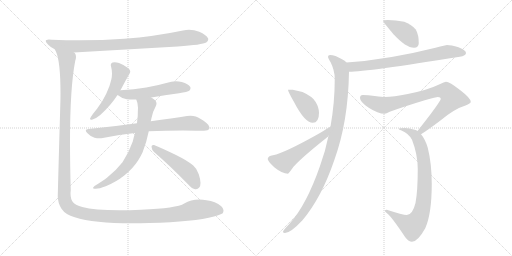
t = 0.00 s
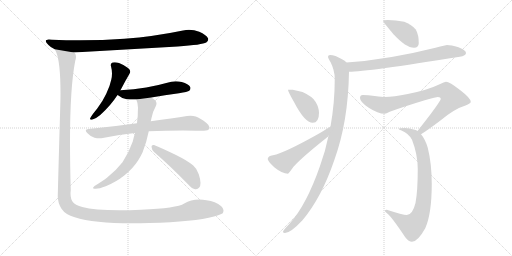
t = 2.35 s
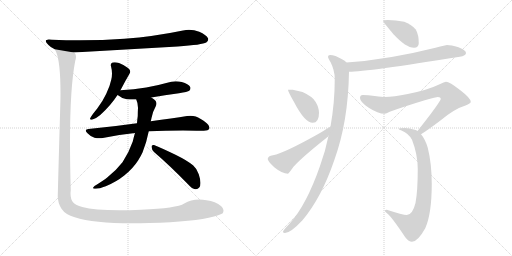
t = 4.70 s
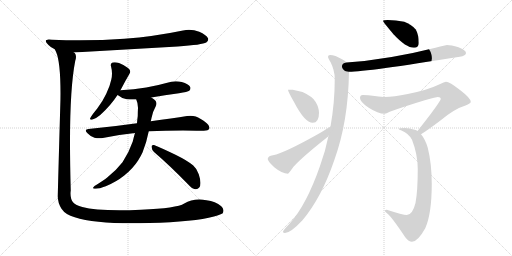
t = 7.05 s
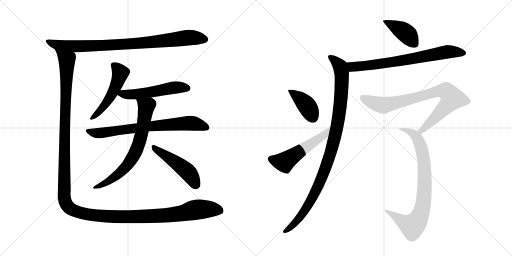
t = 9.41 s
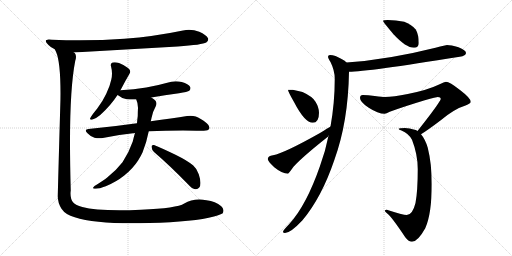
t = 11.76 s

The animated SVG that drew these frames (rendered in a browser with its animation timeline set to each time). Animation: 14 CSS @keyframes rules; one cycle of 11.76 s.

<svg version="1.1" viewBox="0 0 2048 1024" xmlns="http://www.w3.org/2000/svg">
  <g stroke="lightgray" stroke-dasharray="1,1" stroke-width="1" transform="scale(4, 4)">
    <line x1="0" y1="0" x2="256" y2="256"></line>
    <line x1="256" y1="0" x2="0" y2="256"></line>
    <line x1="128" y1="0" x2="128" y2="256"></line>
    <line x1="0" y1="128" x2="256" y2="128"></line>
    <line x1="256" y1="0" x2="512" y2="256"></line>
    <line x1="512" y1="0" x2="256" y2="256"></line>
    <line x1="384" y1="0" x2="384" y2="256"></line>
    <line x1="256" y1="128" x2="512" y2="128"></line>
  </g>
<g transform="scale(1, -1) translate(0, -850)">
   <style type="text/css">
    @keyframes keyframes0 {
      from {
       stroke: black;
       stroke-dashoffset: 890;
       stroke-width: 128;
       }
       74% {
       animation-timing-function: step-end;
       stroke: black;
       stroke-dashoffset: 0;
       stroke-width: 128;
       }
       to {
       stroke: black;
       stroke-width: 1024;
       }
       }
       #make-me-a-hanzi-animation-0 {
         animation: keyframes0 0.974284s both;
         animation-delay: 0.000000s;
         animation-timing-function: linear;
       }
    @keyframes keyframes1 {
      from {
       stroke: black;
       stroke-dashoffset: 518;
       stroke-width: 128;
       }
       63% {
       animation-timing-function: step-end;
       stroke: black;
       stroke-dashoffset: 0;
       stroke-width: 128;
       }
       to {
       stroke: black;
       stroke-width: 1024;
       }
       }
       #make-me-a-hanzi-animation-1 {
         animation: keyframes1 0.671549s both;
         animation-delay: 0.974284s;
         animation-timing-function: linear;
       }
    @keyframes keyframes2 {
      from {
       stroke: black;
       stroke-dashoffset: 535;
       stroke-width: 128;
       }
       64% {
       animation-timing-function: step-end;
       stroke: black;
       stroke-dashoffset: 0;
       stroke-width: 128;
       }
       to {
       stroke: black;
       stroke-width: 1024;
       }
       }
       #make-me-a-hanzi-animation-2 {
         animation: keyframes2 0.685384s both;
         animation-delay: 1.645833s;
         animation-timing-function: linear;
       }
    @keyframes keyframes3 {
      from {
       stroke: black;
       stroke-dashoffset: 739;
       stroke-width: 128;
       }
       71% {
       animation-timing-function: step-end;
       stroke: black;
       stroke-dashoffset: 0;
       stroke-width: 128;
       }
       to {
       stroke: black;
       stroke-width: 1024;
       }
       }
       #make-me-a-hanzi-animation-3 {
         animation: keyframes3 0.851400s both;
         animation-delay: 2.331217s;
         animation-timing-function: linear;
       }
    @keyframes keyframes4 {
      from {
       stroke: black;
       stroke-dashoffset: 707;
       stroke-width: 128;
       }
       70% {
       animation-timing-function: step-end;
       stroke: black;
       stroke-dashoffset: 0;
       stroke-width: 128;
       }
       to {
       stroke: black;
       stroke-width: 1024;
       }
       }
       #make-me-a-hanzi-animation-4 {
         animation: keyframes4 0.825358s both;
         animation-delay: 3.182617s;
         animation-timing-function: linear;
       }
    @keyframes keyframes5 {
      from {
       stroke: black;
       stroke-dashoffset: 485;
       stroke-width: 128;
       }
       61% {
       animation-timing-function: step-end;
       stroke: black;
       stroke-dashoffset: 0;
       stroke-width: 128;
       }
       to {
       stroke: black;
       stroke-width: 1024;
       }
       }
       #make-me-a-hanzi-animation-5 {
         animation: keyframes5 0.644694s both;
         animation-delay: 4.007975s;
         animation-timing-function: linear;
       }
    @keyframes keyframes6 {
      from {
       stroke: black;
       stroke-dashoffset: 1523;
       stroke-width: 128;
       }
       83% {
       animation-timing-function: step-end;
       stroke: black;
       stroke-dashoffset: 0;
       stroke-width: 128;
       }
       to {
       stroke: black;
       stroke-width: 1024;
       }
       }
       #make-me-a-hanzi-animation-6 {
         animation: keyframes6 1.489421s both;
         animation-delay: 4.652669s;
         animation-timing-function: linear;
       }
    @keyframes keyframes7 {
      from {
       stroke: black;
       stroke-dashoffset: 411;
       stroke-width: 128;
       }
       57% {
       animation-timing-function: step-end;
       stroke: black;
       stroke-dashoffset: 0;
       stroke-width: 128;
       }
       to {
       stroke: black;
       stroke-width: 1024;
       }
       }
       #make-me-a-hanzi-animation-7 {
         animation: keyframes7 0.584473s both;
         animation-delay: 6.142090s;
         animation-timing-function: linear;
       }
    @keyframes keyframes8 {
      from {
       stroke: black;
       stroke-dashoffset: 725;
       stroke-width: 128;
       }
       70% {
       animation-timing-function: step-end;
       stroke: black;
       stroke-dashoffset: 0;
       stroke-width: 128;
       }
       to {
       stroke: black;
       stroke-width: 1024;
       }
       }
       #make-me-a-hanzi-animation-8 {
         animation: keyframes8 0.840007s both;
         animation-delay: 6.726563s;
         animation-timing-function: linear;
       }
    @keyframes keyframes9 {
      from {
       stroke: black;
       stroke-dashoffset: 1033;
       stroke-width: 128;
       }
       77% {
       animation-timing-function: step-end;
       stroke: black;
       stroke-dashoffset: 0;
       stroke-width: 128;
       }
       to {
       stroke: black;
       stroke-width: 1024;
       }
       }
       #make-me-a-hanzi-animation-9 {
         animation: keyframes9 1.090658s both;
         animation-delay: 7.566569s;
         animation-timing-function: linear;
       }
    @keyframes keyframes10 {
      from {
       stroke: black;
       stroke-dashoffset: 402;
       stroke-width: 128;
       }
       57% {
       animation-timing-function: step-end;
       stroke: black;
       stroke-dashoffset: 0;
       stroke-width: 128;
       }
       to {
       stroke: black;
       stroke-width: 1024;
       }
       }
       #make-me-a-hanzi-animation-10 {
         animation: keyframes10 0.577148s both;
         animation-delay: 8.657227s;
         animation-timing-function: linear;
       }
    @keyframes keyframes11 {
      from {
       stroke: black;
       stroke-dashoffset: 534;
       stroke-width: 128;
       }
       63% {
       animation-timing-function: step-end;
       stroke: black;
       stroke-dashoffset: 0;
       stroke-width: 128;
       }
       to {
       stroke: black;
       stroke-width: 1024;
       }
       }
       #make-me-a-hanzi-animation-11 {
         animation: keyframes11 0.684570s both;
         animation-delay: 9.234375s;
         animation-timing-function: linear;
       }
    @keyframes keyframes12 {
      from {
       stroke: black;
       stroke-dashoffset: 828;
       stroke-width: 128;
       }
       73% {
       animation-timing-function: step-end;
       stroke: black;
       stroke-dashoffset: 0;
       stroke-width: 128;
       }
       to {
       stroke: black;
       stroke-width: 1024;
       }
       }
       #make-me-a-hanzi-animation-12 {
         animation: keyframes12 0.923828s both;
         animation-delay: 9.918945s;
         animation-timing-function: linear;
       }
    @keyframes keyframes13 {
      from {
       stroke: black;
       stroke-dashoffset: 816;
       stroke-width: 128;
       }
       73% {
       animation-timing-function: step-end;
       stroke: black;
       stroke-dashoffset: 0;
       stroke-width: 128;
       }
       to {
       stroke: black;
       stroke-width: 1024;
       }
       }
       #make-me-a-hanzi-animation-13 {
         animation: keyframes13 0.914062s both;
         animation-delay: 10.842773s;
         animation-timing-function: linear;
       }
</style>
<path d="M 711 664 Q 810 671 825 680 Q 833 686 833 693 Q 833 695 832 697 Q 825 711 797 723 Q 777 731 756 731 Q 744 731 732 728 Q 617 704 497 695 Q 412 689 320 689 Q 265 689 208 691 Q 201 692 195 692 Q 183 692 183 686 Q 183 681 194 670 Q 204 659 219 653 L 295 640 L 711 664 Z" fill="lightgray"></path> 
<path d="M 481 489 Q 483 492 484 493 Q 502 528 518 555 Q 521 560 521 564 Q 521 572 512 578 Q 495 591 476 598 Q 467 601 459 601 Q 455 601 450 600 Q 443 598 443 590 Q 443 588 444 585 Q 448 570 448 556 Q 448 543 445 531 Q 440 506 425 475 Q 410 443 389 416 Q 370 393 363 381 Q 360 377 360 375 Q 360 371 365 371 Q 367 371 370 372 Q 383 375 401 390 Q 443 428 470 470 L 481 489 Z" fill="lightgray"></path> 
<path d="M 605 460 Q 659 470 716 477 Q 751 483 757 487 Q 762 492 762 497 Q 762 500 761 502 Q 754 515 727 522 Q 715 525 703 525 Q 685 525 669 519 Q 627 507 585 500 Q 536 492 482 489 L 481 489 C 451 487 445 487 470 470 Q 471 469 472 469 Q 486 457 507 453 Q 518 452 531 452 L 545 452 L 605 460 Z" fill="lightgray"></path> 
<path d="M 354 334 Q 343 333 343 328 Q 343 324 350 317 Q 363 303 378 299 Q 388 297 398 297 Q 405 297 411 298 Q 471 311 540 318 L 595 325 Q 662 328 732 328 Q 799 327 815 327 Q 834 328 837 335 Q 838 338 838 340 Q 838 348 827 357 Q 801 378 783 384 Q 773 387 762 387 Q 755 387 748 386 Q 691 377 603 365 L 548 357 Q 457 344 354 334 Z" fill="lightgray"></path> 
<path d="M 540 318 Q 535 302 531 284 Q 515 238 490 201 Q 467 171 430 141 Q 420 132 408 125 Q 393 115 378 106 Q 372 101 372 98 Q 372 96 378 95 L 383 95 Q 397 95 423 105 Q 466 123 497 148 Q 532 176 553 209 Q 564 227 570 240 Q 586 279 595 325 L 603 365 Q 605 372 606 378 Q 611 404 623 425 Q 626 431 626 437 Q 626 445 618 451 Q 611 457 605 460 C 580 477 535 480 545 452 Q 552 437 552 419 Q 551 402 551 386 Q 549 372 548 357 L 540 318 Z" fill="lightgray"></path> 
<path d="M 752 113 Q 769 94 781 93 L 784 93 Q 791 93 797 100 Q 802 106 802 118 Q 802 132 795 153 Q 788 175 773 188 Q 751 207 702 231 Q 646 258 616 270 L 613 270 Q 606 270 606 263 Q 607 251 616 242 Q 679 188 752 113 Z" fill="lightgray"></path> 
<path d="M 219 653 L 224 643 Q 242 603 242 476 Q 242 451 241 424 Q 235 218 231 65 Q 231 39 246 15 Q 262 -9 299 -19 Q 374 -43 529 -43 Q 561 -43 597 -42 Q 777 -37 856 -16 Q 887 -7 891 -3 Q 894 3 894 9 Q 892 19 885 25 Q 862 45 826 49 Q 811 52 797 52 Q 763 52 737 36 Q 708 17 564 11 Q 517 9 478 9 Q 377 9 329 22 Q 302 30 293 40 Q 282 52 282 76 Q 282 82 283 88 Q 280 194 280 282 Q 280 501 301 607 Q 304 616 304 623 Q 304 632 299 638 Q 298 640 295 640 C 290 670 209 681 219 653 Z" fill="lightgray"></path> 
<path d="M 1551 770 Q 1532 770 1532 766 Q 1532 763 1574 713 Q 1624 659 1656 659 Q 1675 659 1675 678 Q 1675 711 1663 732 Q 1645 753 1617 763 Q 1583 770 1551 770 Z" fill="lightgray"></path> 
<path d="M 1788 670 Q 1784 670 1742 659 Q 1551 611 1386 600 C 1356 598 1366 562 1396 563 Q 1466 563 1839 623 Q 1864 627 1864 638 Q 1864 649 1834 661 Q 1804 670 1788 670 Z" fill="lightgray"></path> 
<path d="M 1386 600 Q 1380 607 1368 613 Q 1340 630 1320 630 Q 1312 630 1312 623 Q 1312 618 1322 602 Q 1339 568 1339 535 Q 1339 439 1322 344 L 1314 307 Q 1302 246 1280 186 Q 1225 28 1157 -46 Q 1132 -72 1132 -77 Q 1132 -82 1140 -82 Q 1162 -82 1209 -32 Q 1286 59 1337 209 Q 1393 363 1396 563 C 1397 592 1397 592 1386 600 Z" fill="lightgray"></path> 
<path d="M 1171 491 L 1152 491 Q 1152 484 1176 442 Q 1219 359 1251 359 Q 1276 359 1276 399 Q 1276 420 1262 443 Q 1250 464 1210 482 L 1171 491 Z" fill="lightgray"></path> 
<path d="M 1322 344 Q 1313 339 1280 318 Q 1138 238 1092 229 Q 1071 226 1071 214 Q 1071 205 1097 181 Q 1129 155 1152 155 Q 1154 155 1174 183 Q 1208 221 1309 301 Q 1312 303 1314 307 C 1334 329 1348 359 1322 344 Z" fill="lightgray"></path> 
<path d="M 1784 523 Q 1779 523 1754 511 Q 1711 490 1631 474 Q 1574 462 1539 462 Q 1531 462 1499 466 Q 1471 470 1451 470 Q 1440 470 1440 458 Q 1440 442 1475 419 Q 1512 395 1539 395 Q 1544 395 1559 403 Q 1613 423 1699 449 Q 1747 462 1751 462 Q 1763 462 1763 454 Q 1763 448 1722 393 Q 1686 346 1670 326 C 1651 302 1659 297 1684 313 Q 1709 328 1767 372 Q 1819 415 1862 428 Q 1883 436 1883 443 Q 1883 457 1840 490 Q 1798 523 1784 523 Z" fill="lightgray"></path> 
<path d="M 1670 326 Q 1667 328 1663 330 Q 1636 338 1620 338 Q 1595 338 1595 334 Q 1595 332 1606 328 Q 1635 316 1648 291 Q 1671 232 1671 174 Q 1671 85 1662 38 Q 1650 -10 1627 -10 Q 1612 -10 1547 11 Q 1540 11 1539 7 Q 1539 5 1549 -4 Q 1565 -15 1621 -99 Q 1635 -117 1648 -117 Q 1671 -117 1701 -63 Q 1727 -5 1727 114 Q 1727 195 1711 259 Q 1701 293 1684 313 L 1670 326 Z" fill="lightgray"></path> 
      <clipPath id="make-me-a-hanzi-clip-0">
      <path d="M 711 664 Q 810 671 825 680 Q 833 686 833 693 Q 833 695 832 697 Q 825 711 797 723 Q 777 731 756 731 Q 744 731 732 728 Q 617 704 497 695 Q 412 689 320 689 Q 265 689 208 691 Q 201 692 195 692 Q 183 692 183 686 Q 183 681 194 670 Q 204 659 219 653 L 295 640 L 711 664 Z" fill="lightgray"></path>
      </clipPath>
      <path clip-path="url(#make-me-a-hanzi-clip-0)" d="M 191 685 L 220 672 L 291 664 L 548 676 L 752 699 L 820 692 " fill="none" id="make-me-a-hanzi-animation-0" stroke-dasharray="762 1524" stroke-linecap="round"></path>

      <clipPath id="make-me-a-hanzi-clip-1">
      <path d="M 481 489 Q 483 492 484 493 Q 502 528 518 555 Q 521 560 521 564 Q 521 572 512 578 Q 495 591 476 598 Q 467 601 459 601 Q 455 601 450 600 Q 443 598 443 590 Q 443 588 444 585 Q 448 570 448 556 Q 448 543 445 531 Q 440 506 425 475 Q 410 443 389 416 Q 370 393 363 381 Q 360 377 360 375 Q 360 371 365 371 Q 367 371 370 372 Q 383 375 401 390 Q 443 428 470 470 L 481 489 Z" fill="lightgray"></path>
      </clipPath>
      <path clip-path="url(#make-me-a-hanzi-clip-1)" d="M 454 590 L 481 558 L 472 525 L 427 440 L 389 394 L 365 376 " fill="none" id="make-me-a-hanzi-animation-1" stroke-dasharray="390 780" stroke-linecap="round"></path>

      <clipPath id="make-me-a-hanzi-clip-2">
      <path d="M 605 460 Q 659 470 716 477 Q 751 483 757 487 Q 762 492 762 497 Q 762 500 761 502 Q 754 515 727 522 Q 715 525 703 525 Q 685 525 669 519 Q 627 507 585 500 Q 536 492 482 489 L 481 489 C 451 487 445 487 470 470 Q 471 469 472 469 Q 486 457 507 453 Q 518 452 531 452 L 545 452 L 605 460 Z" fill="lightgray"></path>
      </clipPath>
      <path clip-path="url(#make-me-a-hanzi-clip-2)" d="M 473 474 L 550 473 L 698 500 L 749 497 " fill="none" id="make-me-a-hanzi-animation-2" stroke-dasharray="407 814" stroke-linecap="round"></path>

      <clipPath id="make-me-a-hanzi-clip-3">
      <path d="M 354 334 Q 343 333 343 328 Q 343 324 350 317 Q 363 303 378 299 Q 388 297 398 297 Q 405 297 411 298 Q 471 311 540 318 L 595 325 Q 662 328 732 328 Q 799 327 815 327 Q 834 328 837 335 Q 838 338 838 340 Q 838 348 827 357 Q 801 378 783 384 Q 773 387 762 387 Q 755 387 748 386 Q 691 377 603 365 L 548 357 Q 457 344 354 334 Z" fill="lightgray"></path>
      </clipPath>
      <path clip-path="url(#make-me-a-hanzi-clip-3)" d="M 351 326 L 403 318 L 614 347 L 747 357 L 777 356 L 828 339 " fill="none" id="make-me-a-hanzi-animation-3" stroke-dasharray="611 1222" stroke-linecap="round"></path>

      <clipPath id="make-me-a-hanzi-clip-4">
      <path d="M 540 318 Q 535 302 531 284 Q 515 238 490 201 Q 467 171 430 141 Q 420 132 408 125 Q 393 115 378 106 Q 372 101 372 98 Q 372 96 378 95 L 383 95 Q 397 95 423 105 Q 466 123 497 148 Q 532 176 553 209 Q 564 227 570 240 Q 586 279 595 325 L 603 365 Q 605 372 606 378 Q 611 404 623 425 Q 626 431 626 437 Q 626 445 618 451 Q 611 457 605 460 C 580 477 535 480 545 452 Q 552 437 552 419 Q 551 402 551 386 Q 549 372 548 357 L 540 318 Z" fill="lightgray"></path>
      </clipPath>
      <path clip-path="url(#make-me-a-hanzi-clip-4)" d="M 553 449 L 585 421 L 558 281 L 535 227 L 508 187 L 470 151 L 425 119 L 377 101 " fill="none" id="make-me-a-hanzi-animation-4" stroke-dasharray="579 1158" stroke-linecap="round"></path>

      <clipPath id="make-me-a-hanzi-clip-5">
      <path d="M 752 113 Q 769 94 781 93 L 784 93 Q 791 93 797 100 Q 802 106 802 118 Q 802 132 795 153 Q 788 175 773 188 Q 751 207 702 231 Q 646 258 616 270 L 613 270 Q 606 270 606 263 Q 607 251 616 242 Q 679 188 752 113 Z" fill="lightgray"></path>
      </clipPath>
      <path clip-path="url(#make-me-a-hanzi-clip-5)" d="M 615 262 L 748 165 L 783 111 " fill="none" id="make-me-a-hanzi-animation-5" stroke-dasharray="357 714" stroke-linecap="round"></path>

      <clipPath id="make-me-a-hanzi-clip-6">
      <path d="M 219 653 L 224 643 Q 242 603 242 476 Q 242 451 241 424 Q 235 218 231 65 Q 231 39 246 15 Q 262 -9 299 -19 Q 374 -43 529 -43 Q 561 -43 597 -42 Q 777 -37 856 -16 Q 887 -7 891 -3 Q 894 3 894 9 Q 892 19 885 25 Q 862 45 826 49 Q 811 52 797 52 Q 763 52 737 36 Q 708 17 564 11 Q 517 9 478 9 Q 377 9 329 22 Q 302 30 293 40 Q 282 52 282 76 Q 282 82 283 88 Q 280 194 280 282 Q 280 501 301 607 Q 304 616 304 623 Q 304 632 299 638 Q 298 640 295 640 C 290 670 209 681 219 653 Z" fill="lightgray"></path>
      </clipPath>
      <path clip-path="url(#make-me-a-hanzi-clip-6)" d="M 226 650 L 268 608 L 256 71 L 261 42 L 277 19 L 343 -6 L 462 -17 L 683 -9 L 802 13 L 866 12 L 882 6 " fill="none" id="make-me-a-hanzi-animation-6" stroke-dasharray="1395 2790" stroke-linecap="round"></path>

      <clipPath id="make-me-a-hanzi-clip-7">
      <path d="M 1551 770 Q 1532 770 1532 766 Q 1532 763 1574 713 Q 1624 659 1656 659 Q 1675 659 1675 678 Q 1675 711 1663 732 Q 1645 753 1617 763 Q 1583 770 1551 770 Z" fill="lightgray"></path>
      </clipPath>
      <path clip-path="url(#make-me-a-hanzi-clip-7)" d="M 1535 766 L 1610 728 L 1658 676 " fill="none" id="make-me-a-hanzi-animation-7" stroke-dasharray="283 566" stroke-linecap="round"></path>

      <clipPath id="make-me-a-hanzi-clip-8">
      <path d="M 1788 670 Q 1784 670 1742 659 Q 1551 611 1386 600 C 1356 598 1366 562 1396 563 Q 1466 563 1839 623 Q 1864 627 1864 638 Q 1864 649 1834 661 Q 1804 670 1788 670 Z" fill="lightgray"></path>
      </clipPath>
      <path clip-path="url(#make-me-a-hanzi-clip-8)" d="M 1394 595 L 1411 583 L 1434 584 L 1638 612 L 1780 641 L 1854 638 " fill="none" id="make-me-a-hanzi-animation-8" stroke-dasharray="597 1194" stroke-linecap="round"></path>

      <clipPath id="make-me-a-hanzi-clip-9">
      <path d="M 1386 600 Q 1380 607 1368 613 Q 1340 630 1320 630 Q 1312 630 1312 623 Q 1312 618 1322 602 Q 1339 568 1339 535 Q 1339 439 1322 344 L 1314 307 Q 1302 246 1280 186 Q 1225 28 1157 -46 Q 1132 -72 1132 -77 Q 1132 -82 1140 -82 Q 1162 -82 1209 -32 Q 1286 59 1337 209 Q 1393 363 1396 563 C 1397 592 1397 592 1386 600 Z" fill="lightgray"></path>
      </clipPath>
      <path clip-path="url(#make-me-a-hanzi-clip-9)" d="M 1320 621 L 1361 584 L 1368 538 L 1359 409 L 1337 292 L 1302 176 L 1259 76 L 1209 -7 L 1167 -56 L 1138 -76 " fill="none" id="make-me-a-hanzi-animation-9" stroke-dasharray="905 1810" stroke-linecap="round"></path>

      <clipPath id="make-me-a-hanzi-clip-10">
      <path d="M 1171 491 L 1152 491 Q 1152 484 1176 442 Q 1219 359 1251 359 Q 1276 359 1276 399 Q 1276 420 1262 443 Q 1250 464 1210 482 L 1171 491 Z" fill="lightgray"></path>
      </clipPath>
      <path clip-path="url(#make-me-a-hanzi-clip-10)" d="M 1157 489 L 1221 435 L 1252 381 " fill="none" id="make-me-a-hanzi-animation-10" stroke-dasharray="274 548" stroke-linecap="round"></path>

      <clipPath id="make-me-a-hanzi-clip-11">
      <path d="M 1322 344 Q 1313 339 1280 318 Q 1138 238 1092 229 Q 1071 226 1071 214 Q 1071 205 1097 181 Q 1129 155 1152 155 Q 1154 155 1174 183 Q 1208 221 1309 301 Q 1312 303 1314 307 C 1334 329 1348 359 1322 344 Z" fill="lightgray"></path>
      </clipPath>
      <path clip-path="url(#make-me-a-hanzi-clip-11)" d="M 1083 214 L 1135 202 L 1292 305 L 1313 335 " fill="none" id="make-me-a-hanzi-animation-11" stroke-dasharray="406 812" stroke-linecap="round"></path>

      <clipPath id="make-me-a-hanzi-clip-12">
      <path d="M 1784 523 Q 1779 523 1754 511 Q 1711 490 1631 474 Q 1574 462 1539 462 Q 1531 462 1499 466 Q 1471 470 1451 470 Q 1440 470 1440 458 Q 1440 442 1475 419 Q 1512 395 1539 395 Q 1544 395 1559 403 Q 1613 423 1699 449 Q 1747 462 1751 462 Q 1763 462 1763 454 Q 1763 448 1722 393 Q 1686 346 1670 326 C 1651 302 1659 297 1684 313 Q 1709 328 1767 372 Q 1819 415 1862 428 Q 1883 436 1883 443 Q 1883 457 1840 490 Q 1798 523 1784 523 Z" fill="lightgray"></path>
      </clipPath>
      <path clip-path="url(#make-me-a-hanzi-clip-12)" d="M 1450 460 L 1481 443 L 1539 429 L 1747 484 L 1787 483 L 1809 455 L 1732 371 L 1685 327 L 1677 327 " fill="none" id="make-me-a-hanzi-animation-12" stroke-dasharray="700 1400" stroke-linecap="round"></path>

      <clipPath id="make-me-a-hanzi-clip-13">
      <path d="M 1670 326 Q 1667 328 1663 330 Q 1636 338 1620 338 Q 1595 338 1595 334 Q 1595 332 1606 328 Q 1635 316 1648 291 Q 1671 232 1671 174 Q 1671 85 1662 38 Q 1650 -10 1627 -10 Q 1612 -10 1547 11 Q 1540 11 1539 7 Q 1539 5 1549 -4 Q 1565 -15 1621 -99 Q 1635 -117 1648 -117 Q 1671 -117 1701 -63 Q 1727 -5 1727 114 Q 1727 195 1711 259 Q 1701 293 1684 313 L 1670 326 Z" fill="lightgray"></path>
      </clipPath>
      <path clip-path="url(#make-me-a-hanzi-clip-13)" d="M 1611 336 L 1657 312 L 1676 285 L 1685 259 L 1699 152 L 1693 36 L 1679 -15 L 1650 -54 L 1611 -36 L 1556 5 L 1546 3 " fill="none" id="make-me-a-hanzi-animation-13" stroke-dasharray="688 1376" stroke-linecap="round"></path>

</g>
</svg>
